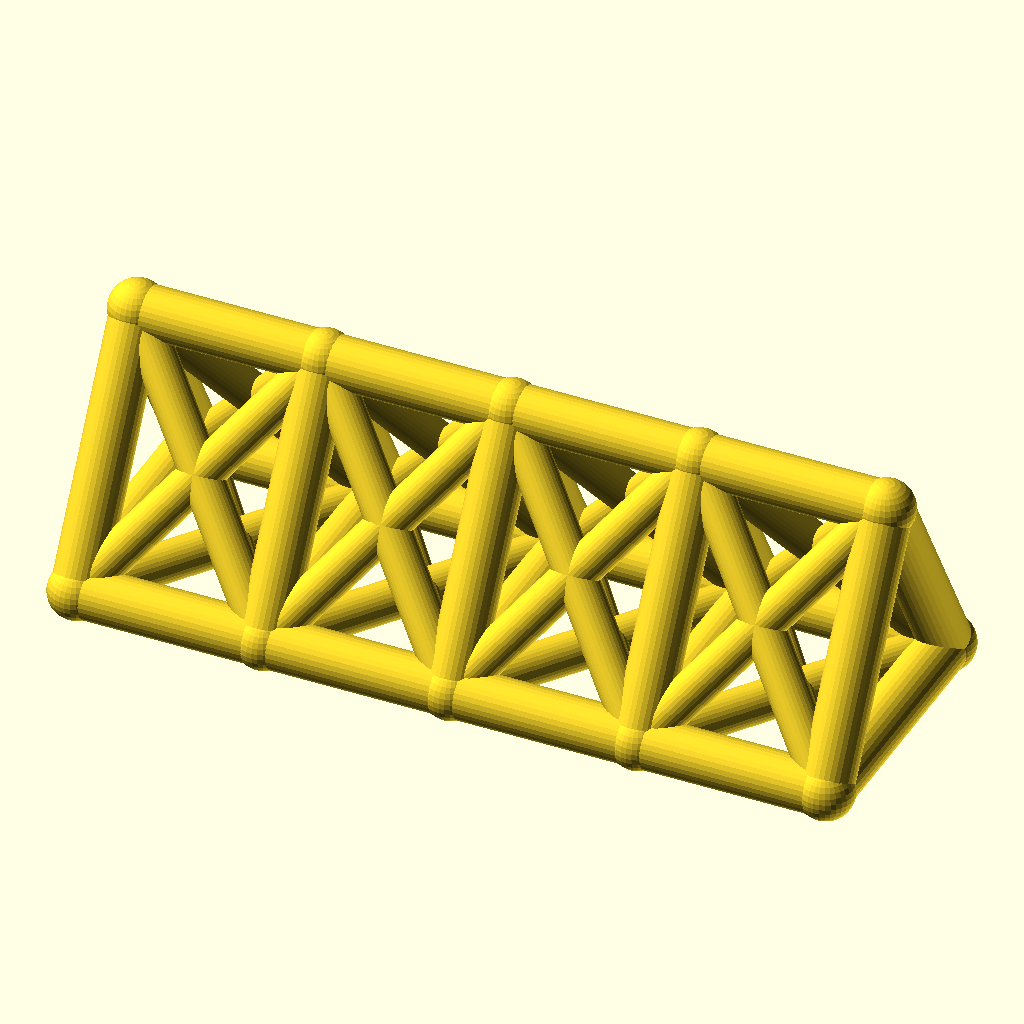
Cell 1: rendered with the file's own defaults.
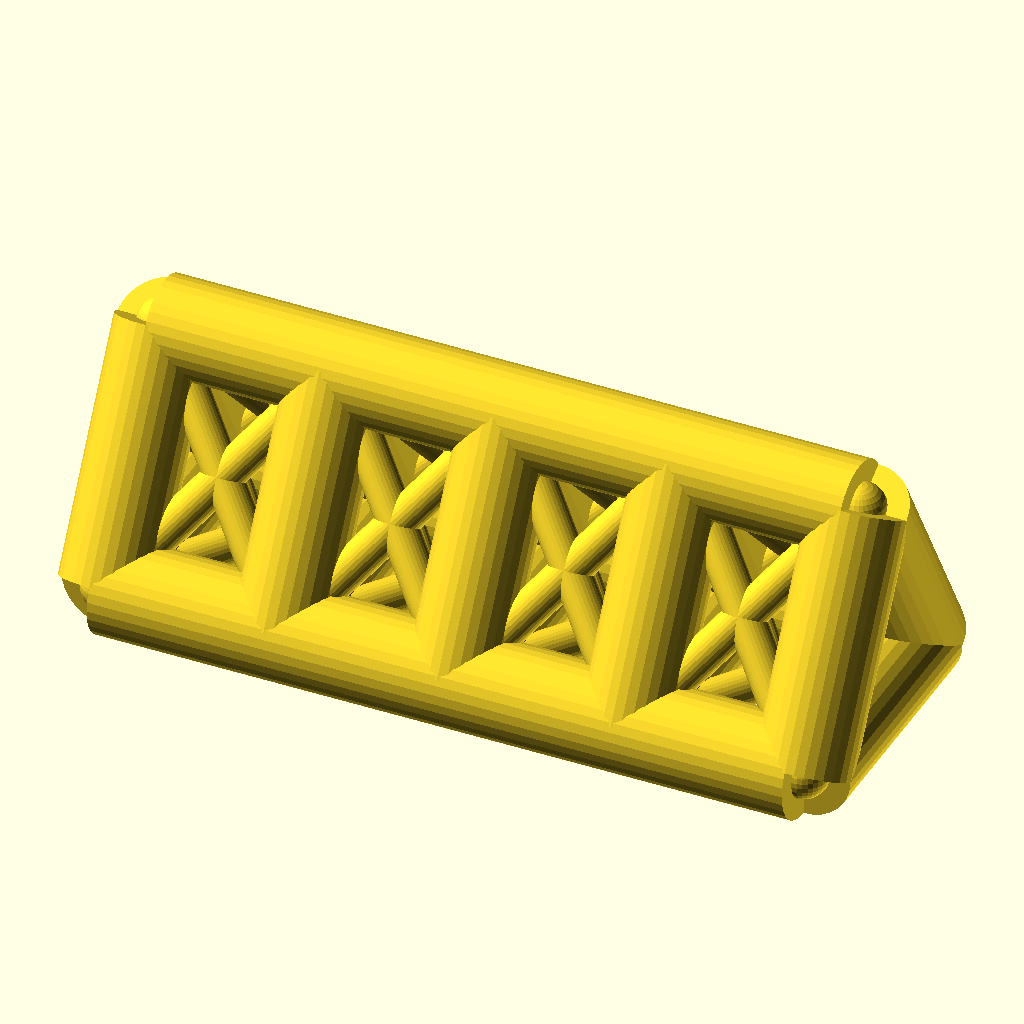
Cell 2 — chord_r set to 7, the other parameters unchanged.
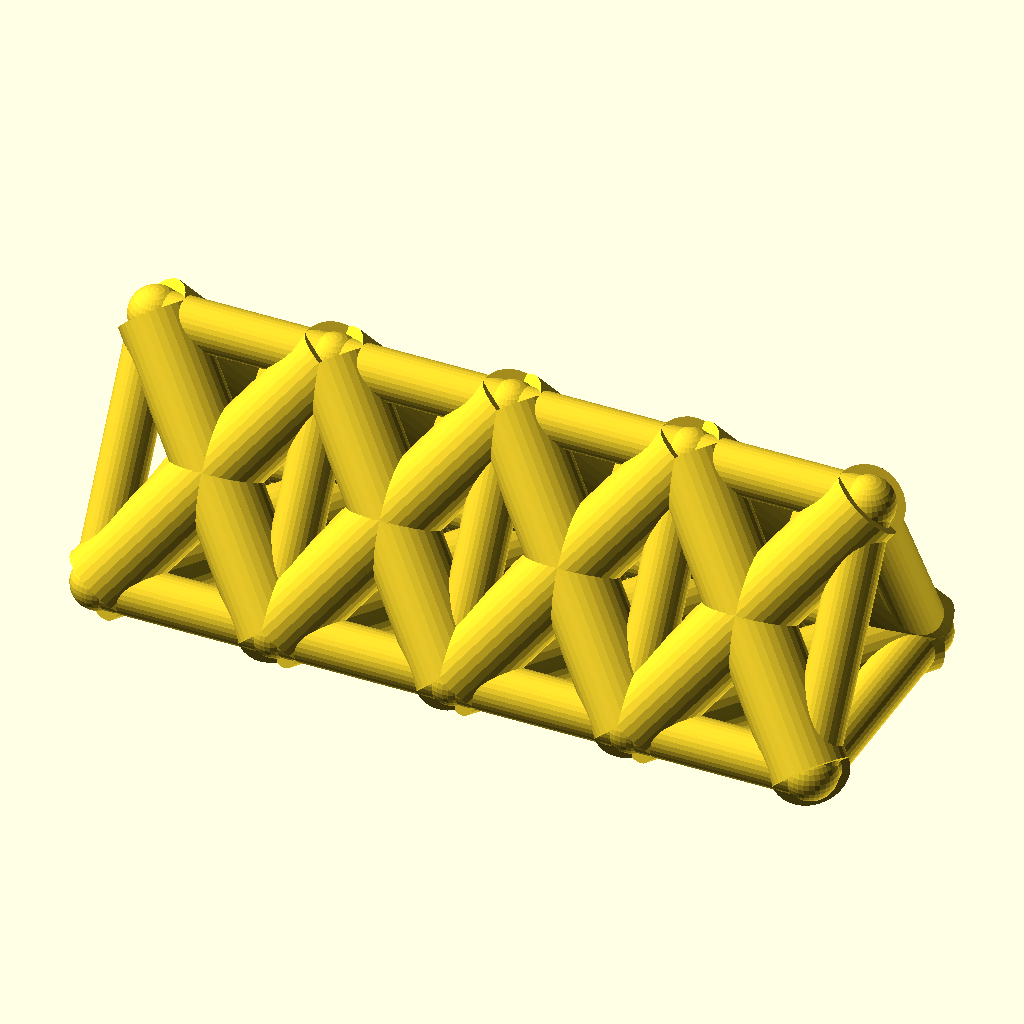
Cell 3: web_r = 5.4 (everything else at default).
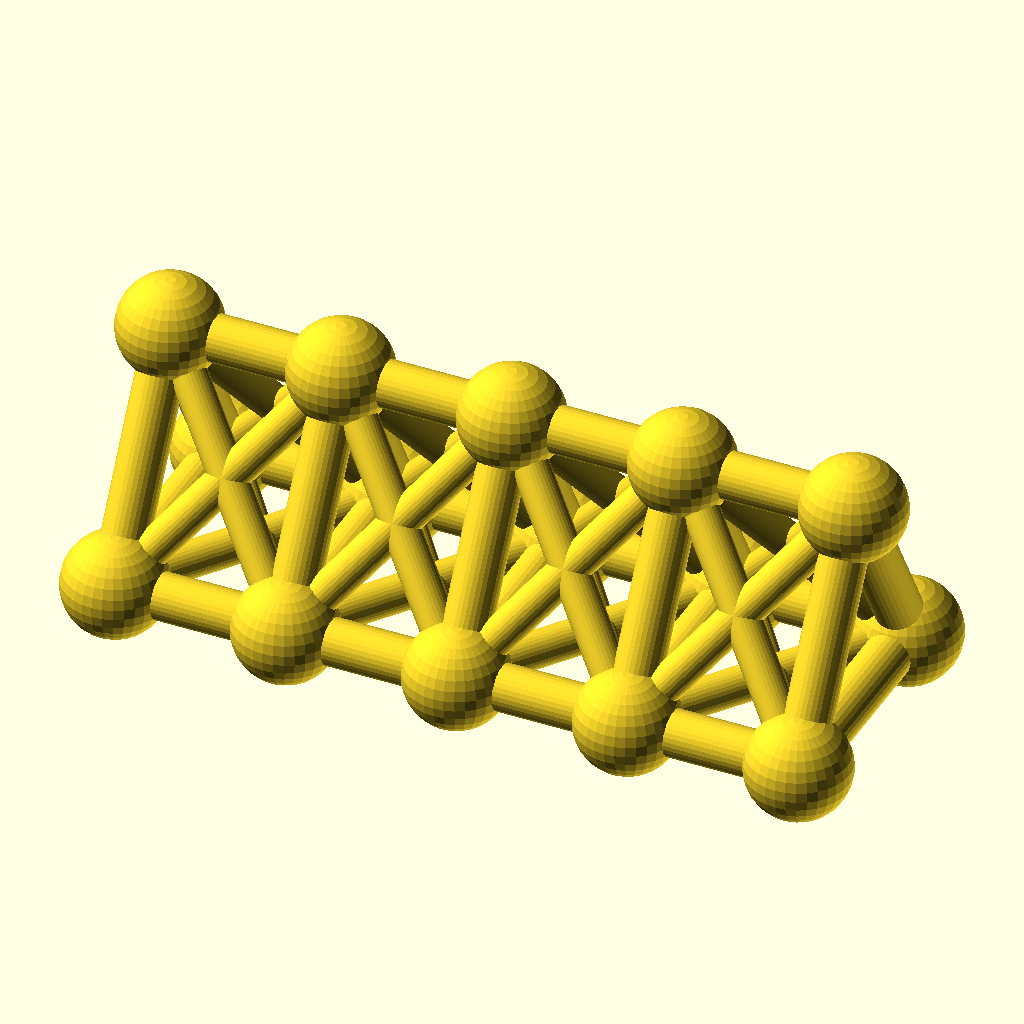
Cell 4: the same model with joint_r = 7.8.
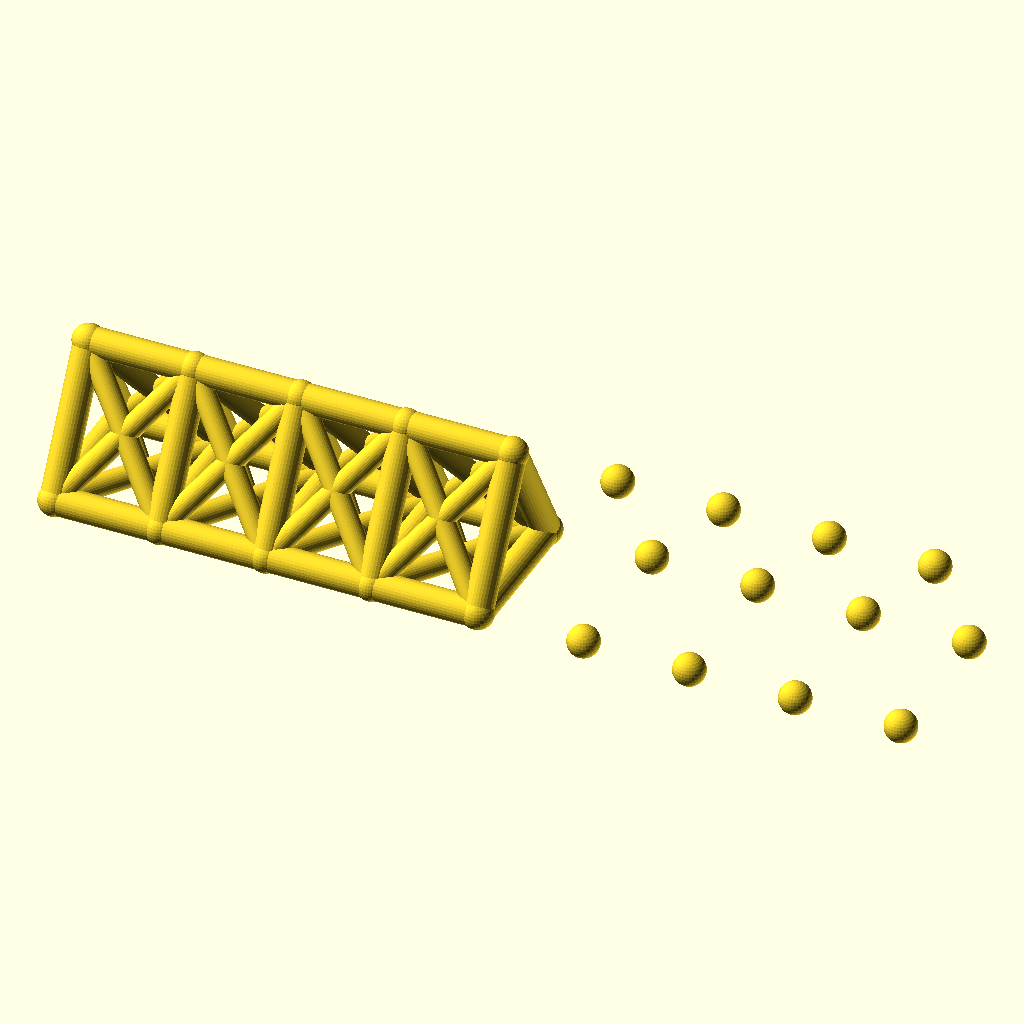
Cell 5: bays = 8 (everything else at default).
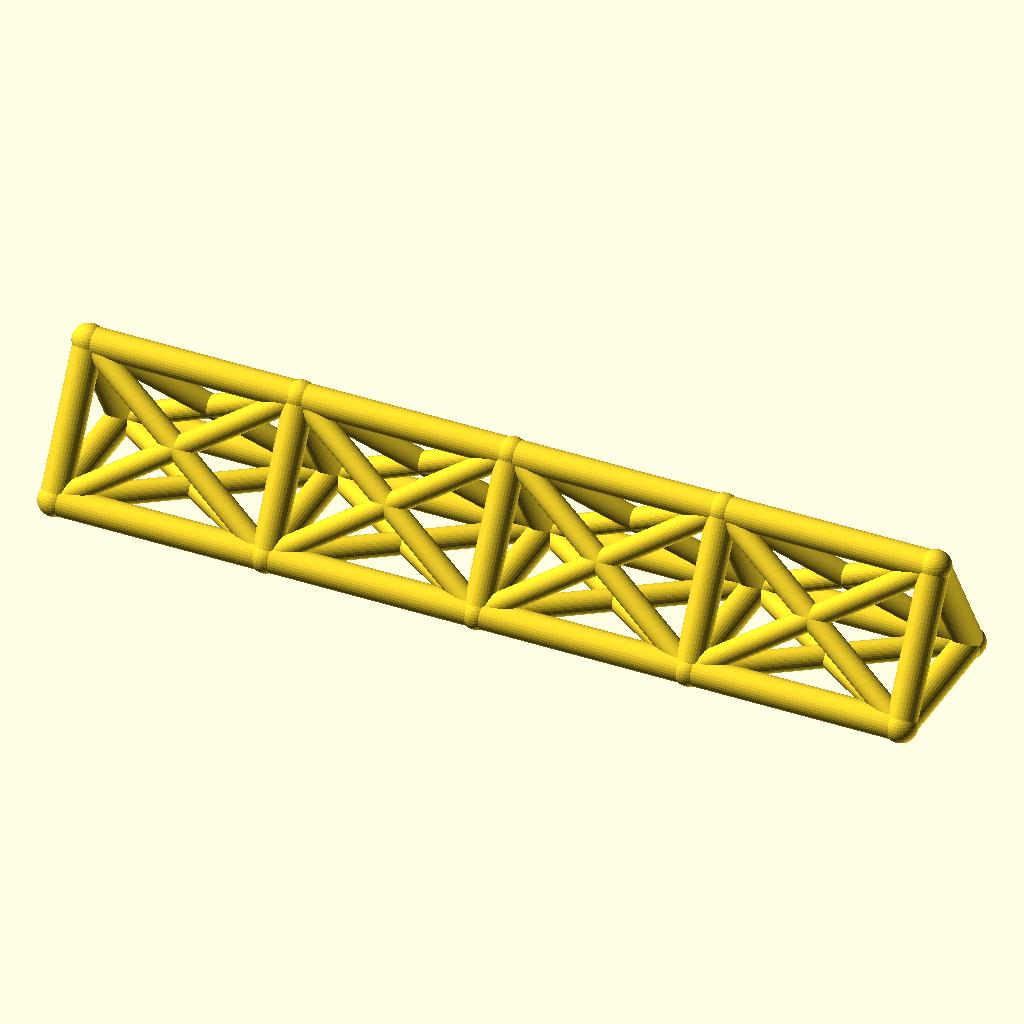
Cell 6: the same model with bay_p = 52.
The same orthographic view direction (rotation 55°, 0°, 25°; colour scheme Cornfield) for every cell, with the view re-fitted per cell, so scale and position can differ between cells.
Source of the model, optional_data/data/wire2/spaceframes/scene_0028.scad:
$fn = 32;

// ----------------------------------------------------------------------
// Space frame
// ----------------------------------------------------------------------

// --- parameters (mm) ---
chord_r = 3.5;            // chord / longeron radius
web_r = 2.7;              // diagonal and strut radius
joint_r = 3.9;            // joint ball radius
bays = 4;                 // number of bays along X
bay_p = 26;               // bay length, X
girder_w = 36;            // triangle base width, Y
girder_h = 32;            // triangle height, Z

bbox_x = bays * bay_p + 2 * joint_r;  // overall X, joints included
bbox_y = girder_w + 2 * joint_r;  // overall Y, joints included
bbox_z = girder_h + 2 * joint_r;  // overall Z, joints included
chord_d = 2 * chord_r;  // chord stock diameter
web_d = 2 * web_r;  // web stock diameter
joint_d = 2 * joint_r;  // joint ball diameter
span_x = bays * bay_p;  // overall girder length
nodes = [for (i = [0 : bays], k = [0 : 2]) [i * bay_p, k == 1 ? girder_w : k == 2 ? girder_w / 2 : 0, k == 2 ? girder_h : 0]];

module member(a, b, r) {
  /* round stock from joint a to joint b, ends buried in the joint balls */
  d = b - a;
  length = norm(d);
  translate(a) rotate([0, acos(d[2] / length), atan2(d[1], d[0])])
    cylinder(h = length, r = r);
}

module joint(p, r) {
  /* ball at the joint centre, fatter than every member meeting there */
  translate(p) sphere(r = r);
}

/* members - each call is one graph edge */
member(nodes[0], nodes[3], chord_r);
member(nodes[3], nodes[6], chord_r);
member(nodes[6], nodes[9], chord_r);
member(nodes[9], nodes[12], chord_r);
member(nodes[1], nodes[4], chord_r);
member(nodes[4], nodes[7], chord_r);
member(nodes[7], nodes[10], chord_r);
member(nodes[10], nodes[13], chord_r);
member(nodes[2], nodes[5], chord_r);
member(nodes[5], nodes[8], chord_r);
member(nodes[8], nodes[11], chord_r);
member(nodes[11], nodes[14], chord_r);
member(nodes[0], nodes[1], chord_r);
member(nodes[1], nodes[2], chord_r);
member(nodes[0], nodes[2], chord_r);
member(nodes[3], nodes[4], chord_r);
member(nodes[4], nodes[5], chord_r);
member(nodes[3], nodes[5], chord_r);
member(nodes[6], nodes[7], chord_r);
member(nodes[7], nodes[8], chord_r);
member(nodes[6], nodes[8], chord_r);
member(nodes[9], nodes[10], chord_r);
member(nodes[10], nodes[11], chord_r);
member(nodes[9], nodes[11], chord_r);
member(nodes[12], nodes[13], chord_r);
member(nodes[13], nodes[14], chord_r);
member(nodes[12], nodes[14], chord_r);
member(nodes[0], nodes[4], web_r);
member(nodes[1], nodes[3], web_r);
member(nodes[1], nodes[5], web_r);
member(nodes[2], nodes[4], web_r);
member(nodes[0], nodes[5], web_r);
member(nodes[2], nodes[3], web_r);
member(nodes[3], nodes[7], web_r);
member(nodes[4], nodes[6], web_r);
member(nodes[4], nodes[8], web_r);
member(nodes[5], nodes[7], web_r);
member(nodes[3], nodes[8], web_r);
member(nodes[5], nodes[6], web_r);
member(nodes[6], nodes[10], web_r);
member(nodes[7], nodes[9], web_r);
member(nodes[7], nodes[11], web_r);
member(nodes[8], nodes[10], web_r);
member(nodes[6], nodes[11], web_r);
member(nodes[8], nodes[9], web_r);
member(nodes[9], nodes[13], web_r);
member(nodes[10], nodes[12], web_r);
member(nodes[10], nodes[14], web_r);
member(nodes[11], nodes[13], web_r);
member(nodes[9], nodes[14], web_r);
member(nodes[11], nodes[12], web_r);

/* joint balls */
for (p = nodes) joint(p, joint_r);
Customizer parameters (derived from the source; name, type, default, range or options):
chord_r: number, default 3.5
web_r: number, default 2.7
joint_r: number, default 3.9
bays: number, default 4
bay_p: number, default 26
girder_w: number, default 36
girder_h: number, default 32
